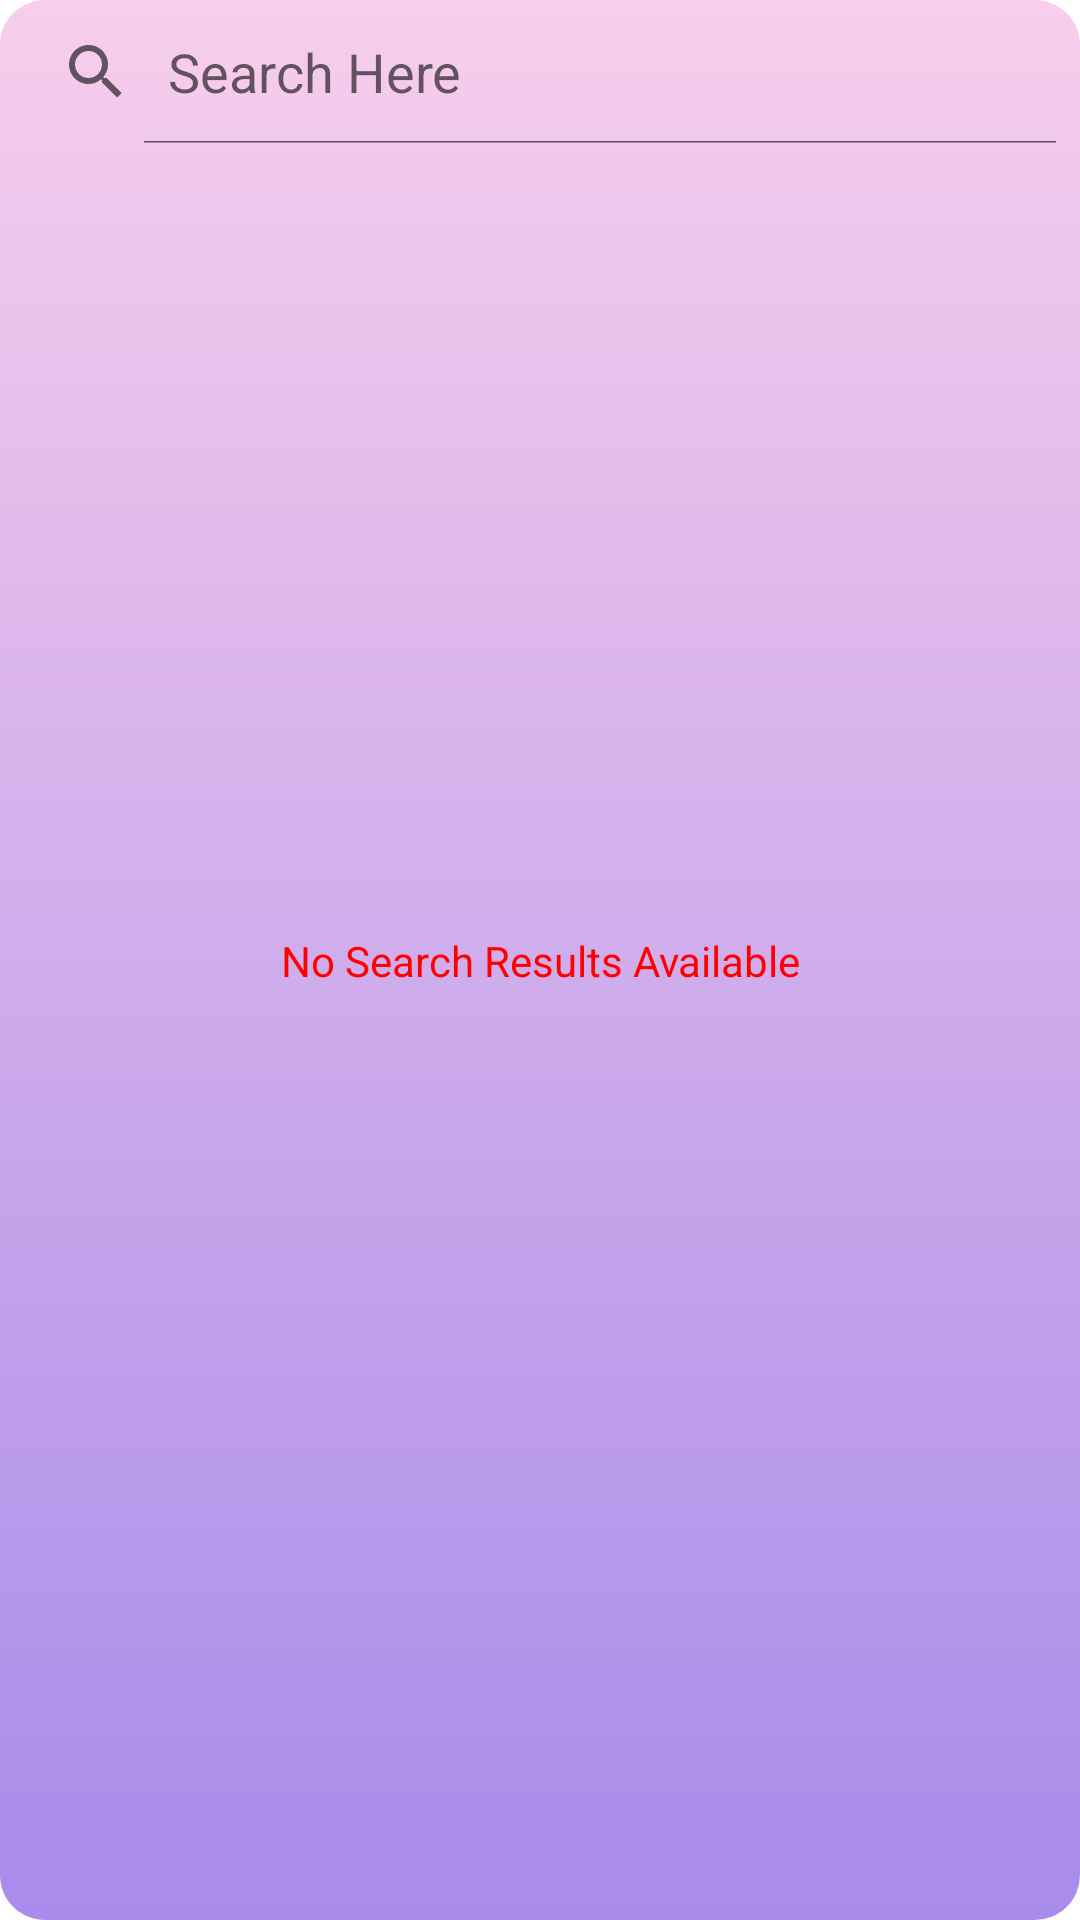

The Android layout XML behind this screen, and the referenced resources:
<!-- AndroidManifest.xml: application theme Theme.WikiImageSearch -->
<!-- res/layout/activity_main.xml -->
<?xml version="1.0" encoding="utf-8"?>
<androidx.constraintlayout.widget.ConstraintLayout xmlns:android="http://schemas.android.com/apk/res/android"
    xmlns:app="http://schemas.android.com/apk/res-auto"
    xmlns:tools="http://schemas.android.com/tools"
    android:layout_width="match_parent"
    android:background="@drawable/screen_gradient"
    android:layout_height="match_parent"
    tools:context=".MainActivity">

    <SearchView
        android:id="@+id/search_query"
        android:layout_width="match_parent"
        android:layout_height="wrap_content"
        android:queryHint="Search Here"
        android:iconifiedByDefault="false"
        app:layout_constraintBottom_toBottomOf="parent"
        app:layout_constraintEnd_toEndOf="parent"
        app:layout_constraintStart_toStartOf="parent"
        app:layout_constraintTop_toTopOf="parent"
        app:layout_constraintVertical_bias="0.0"/>

    <androidx.recyclerview.widget.RecyclerView
        android:id="@+id/search_results"
        android:layout_width="match_parent"
        android:layout_height="0dp"
        android:layout_marginStart="8dp"
        android:layout_marginLeft="8dp"
        android:layout_marginTop="8dp"
        android:layout_marginEnd="8dp"
        android:layout_marginRight="8dp"
        android:layout_marginBottom="8dp"
        app:layout_constraintBottom_toBottomOf="parent"
        app:layout_constraintEnd_toEndOf="parent"
        app:layout_constraintStart_toStartOf="parent"
        app:layout_constraintTop_toBottomOf="@+id/search_query" />

    <TextView
        android:id="@+id/no_results"
        android:layout_width="match_parent"
        android:layout_height="wrap_content"
        android:gravity="center"
        android:text="No Search Results Available"
        android:textColor="#FF0000"
        android:visibility="visible"
        app:layout_constraintBottom_toBottomOf="parent"
        app:layout_constraintEnd_toEndOf="parent"
        app:layout_constraintStart_toStartOf="parent"
        app:layout_constraintTop_toTopOf="parent"></TextView>
</androidx.constraintlayout.widget.ConstraintLayout>
<!-- resources referenced by this layout -->
<resources>
  <!-- drawable screen_gradient (drawable) -->
  <shape xmlns:android="http://schemas.android.com/apk/res/android"
      android:shape="rectangle">
      <gradient
          android:startColor="#A88BEB"
          android:endColor="#F8CEEC
  "
          android:angle="90"/>
      <corners
          android:radius="15dp"/>
  </shape>
  <style name="Theme.WikiImageSearch" parent="Theme.MaterialComponents.DayNight.DarkActionBar">
          
          <item name="colorPrimary">@color/purple_500</item>
          <item name="colorPrimaryVariant">@color/purple_700</item>
          <item name="colorOnPrimary">@color/white</item>
          
          <item name="colorSecondary">@color/teal_200</item>
          <item name="colorSecondaryVariant">@color/teal_700</item>
          <item name="colorOnSecondary">@color/black</item>
          
          <item name="android:statusBarColor" tools:targetApi="l">?attr/colorPrimaryVariant</item>
          
      </style>
  <!-- not gathered from this repository: default colours our renderer supplied (Android Studio template values) -->
  <color name="purple_500">#FF6200EE</color>
  <color name="purple_700">#FF3700B3</color>
  <color name="teal_200">#FF03DAC5</color>
  <color name="teal_700">#FF018786</color>
  <color name="black">#FF000000</color>
  <color name="white">#FFFFFFFF</color>
</resources>
